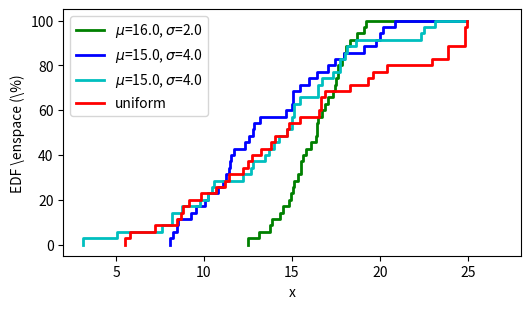

Write Python code to recreate this figure. (Note: this script raises an exception after producing the figure.)
# -*- coding: utf-8 -*-

import numpy as np
import matplotlib.pyplot as plt
from matplotlib import rc
import math
import pylab
import random

def CDFifyXData(array):
	array = np.repeat(array, 2)
	array = np.delete(array, len(array)-1)
	return array


np.random.seed(100)

N = 35
normalNumbers = np.random.normal(16.0, 2.0, N)
normalNumbersWide = np.random.normal(15.0, 4.0, N)
normalNumbersWide2 = np.random.normal(15.0, 4.0, N)
uniform = np.random.uniform(5.0, 25.0, N)

biggest = max(max(max(np.amax(normalNumbers), np.amax(normalNumbersWide)),
			  np.amax(uniform)), np.amax(normalNumbersWide2))

percentage = np.arange(0, 100, 100.0/N)
percentage = np.append(percentage, 100)
percentage = np.repeat(percentage, 2)
percentage = np.delete(percentage, 0)

normalNumbers.sort()
normalNumbersWide.sort()
normalNumbersWide2.sort()
uniform.sort()

normalNumbers = np.append(normalNumbers, biggest)
normalNumbersWide = np.append(normalNumbersWide, biggest)
normalNumbersWide2 = np.append(normalNumbersWide2, biggest)
uniform = np.append(uniform, biggest)

normalNumbers = CDFifyXData(normalNumbers)
normalNumbersWide = CDFifyXData(normalNumbersWide)
uniform = CDFifyXData(uniform)
normalNumbersWide2 = CDFifyXData(normalNumbersWide2)

plt.plot(normalNumbers, percentage, label='$\mu$=16.0, $\sigma$=2.0',
		 linewidth=2.0, color='g')
plt.plot(normalNumbersWide, percentage, label='$\mu$=15.0, $\sigma$=4.0',
		 linewidth=2.0, color='b')
plt.plot(normalNumbersWide2, percentage, label='$\mu$=15.0, $\sigma$=4.0',
		 linewidth=2.0, color='c')
plt.plot(uniform, percentage, label='uniform',
		 linewidth=2.0, color='r')

plt.xlabel('x')
plt.ylabel('EDF \enspace (\%)')
plt.legend(loc=0)
plt.xlim([2, 28])

rc('font', **{'family':'serif','serif':['Palatino']})
rc('text', usetex=True)

F = pylab.gcf()
F.set_size_inches(5.9, 3.2)

#plt.show()
plt.savefig('../kuvat/edf.png', bbox_inches='tight')
